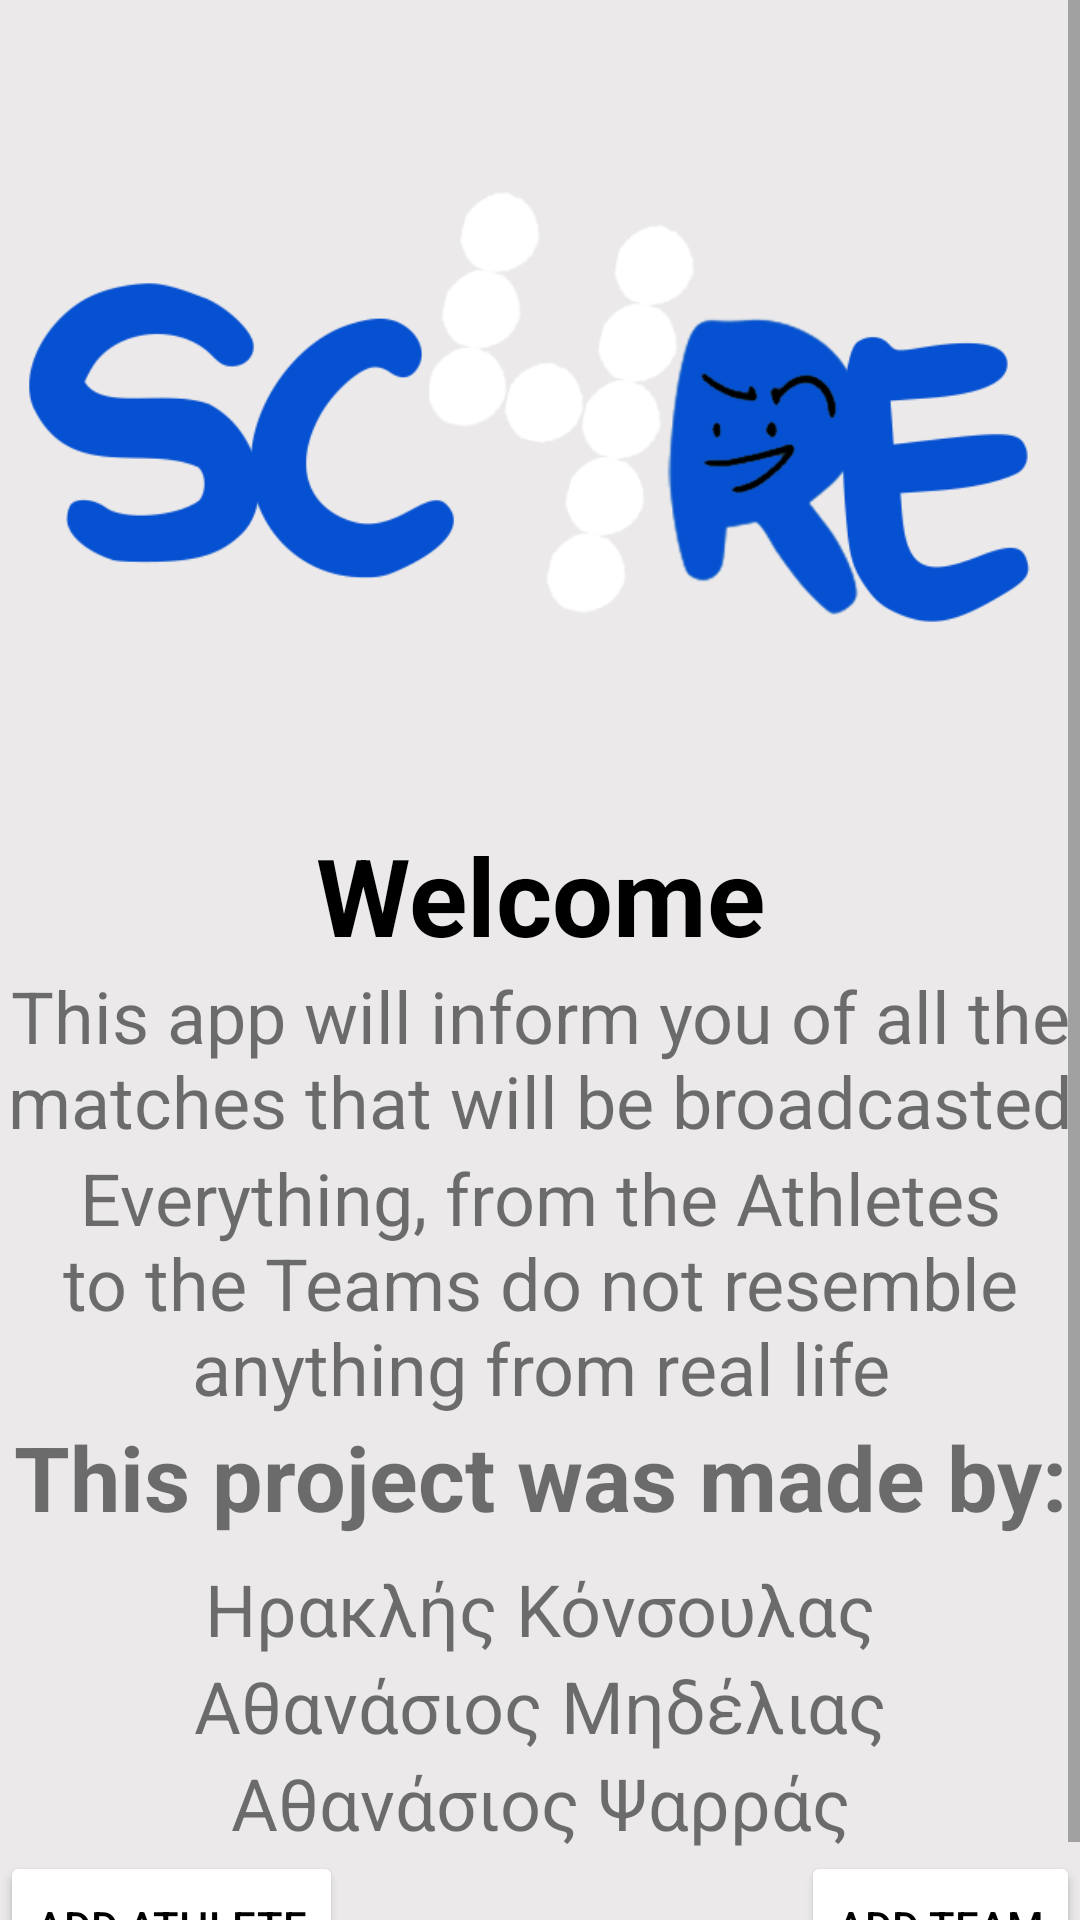

Produce the Android XML layout that renders to this screen, including the resource entries it uses.
<!-- AndroidManifest.xml: application theme Theme.Score4 -->
<!-- res/layout/homescreen_fragment.xml -->
<?xml version="1.0" encoding="utf-8"?>
<FrameLayout xmlns:android="http://schemas.android.com/apk/res/android"
    xmlns:app="http://schemas.android.com/apk/res-auto"
    xmlns:tools="http://schemas.android.com/tools"
    android:layout_width="match_parent"
    android:layout_height="match_parent"
    tools:context=".Homescreen">

    <ScrollView
        android:layout_width="match_parent"
        android:layout_height="match_parent"
        android:background="@color/background_color">

        <LinearLayout
            android:layout_width="match_parent"
            android:layout_height="wrap_content"
            android:orientation="vertical" >

            <ImageView
                android:id="@+id/app_logo"
                android:layout_width="match_parent"
                android:layout_height="274dp"
                android:contentDescription="@string/app_name"
                app:srcCompat="@drawable/logo" />

            <TextView
                android:id="@+id/welcome_text"
                android:layout_width="match_parent"
                android:layout_height="wrap_content"
                android:text="Welcome"
                android:textAlignment="center"
                android:textAppearance="@style/TextAppearance.AppCompat.Large"
                android:textColor="@color/black"
                android:textSize="36sp"
                android:textStyle="bold" />

            <TextView
                android:id="@+id/general_txt"
                android:layout_width="match_parent"
                android:layout_height="wrap_content"
                android:text="@string/this_app_will_inform_you_of_all_the_matches_that_will_be_broadcasted"
                android:textAlignment="center"
                android:textSize="24sp" />

            <TextView
                android:id="@+id/general_txt2"
                android:layout_width="match_parent"
                android:layout_height="wrap_content"
                android:text="@string/everything_from_the_athletes_to_the_teams_do_not_resemble_anything_from_real_life"
                android:textAlignment="center"
                android:textSize="24sp" />

            <TextView
                android:id="@+id/name_text"
                android:layout_width="match_parent"
                android:layout_height="48dp"
                android:text="This project was made by:"
                android:textAlignment="center"
                android:textSize="30sp"
                android:textStyle="bold"/>
            <TextView
                android:id="@+id/name_text1"
                android:layout_width="match_parent"
                android:layout_height="wrap_content"
                android:text="Ηρακλής Κόνσουλας"
                android:textAlignment="center"
                android:textSize="24sp" />
            <TextView
                android:id="@+id/name_text2"
                android:layout_width="match_parent"
                android:layout_height="wrap_content"
                android:text="Αθανάσιος Μηδέλιας"
                android:textAlignment="center"
                android:textSize="24sp" />
            <TextView
                android:id="@+id/name_text3"
                android:layout_width="match_parent"
                android:layout_height="wrap_content"
                android:text="Αθανάσιος Ψαρράς"
                android:textAlignment="center"
                android:textSize="24sp" />

            <androidx.constraintlayout.widget.ConstraintLayout
                android:layout_width="match_parent"
                android:layout_height="match_parent">

                <Button
                    android:id="@+id/button2"
                    android:layout_width="wrap_content"
                    android:layout_height="50dp"
                    android:backgroundTint="@color/white"
                    android:textColor="@color/black"
                    android:text="Add Athlete"
                    app:layout_constraintBottom_toBottomOf="parent"
                    app:layout_constraintStart_toStartOf="parent"
                    app:layout_constraintTop_toTopOf="parent" />

                <Button
                    android:id="@+id/button3"
                    android:layout_width="wrap_content"
                    android:layout_height="50dp"
                    android:text="Add Team"
                    android:backgroundTint="@color/white"
                    android:textColor="@color/black"
                    app:layout_constraintBottom_toBottomOf="parent"
                    app:layout_constraintEnd_toEndOf="parent"
                    app:layout_constraintTop_toTopOf="parent" />
            </androidx.constraintlayout.widget.ConstraintLayout>

        </LinearLayout>
    </ScrollView>

</FrameLayout>
<!-- resources referenced by this layout -->
<resources>
  <color name="background_color">#EBE9E9</color>
  <color name="black">#FF000000</color>
  <color name="white">#FFFFFFFF</color>
  <!-- drawable logo: png bitmap (drawable, 37736 bytes) -->
  <string name="app_name">Score 4</string>
  <string name="everything_from_the_athletes_to_the_teams_do_not_resemble_anything_from_real_life">Everything, from the Athletes to the Teams do not resemble anything from real life</string>
  <string name="this_app_will_inform_you_of_all_the_matches_that_will_be_broadcasted">This app will inform you of all the matches that will be broadcasted</string>
  <style name="Theme.Score4" parent="Theme.MaterialComponents.DayNight.NoActionBar">
          
          <item name="colorPrimary">@color/background_color</item>
          <item name="colorPrimaryVariant">@color/theme_background_dark</item>
          <item name="colorOnPrimary">@color/letters</item>
          
          <item name="colorSecondary">@color/teal_200</item>
          <item name="colorSecondaryVariant">@color/teal_700</item>
          <item name="colorOnSecondary">@color/black</item>
          
          <item name="android:statusBarColor" tools:targetApi="l">?attr/colorPrimaryVariant</item>
          
      </style>
  <color name="theme_background_dark">#C3933F</color>
  <color name="letters">#F1F1F1</color>
  <color name="teal_200">#FF03DAC5</color>
  <color name="teal_700">#FF018786</color>
</resources>
